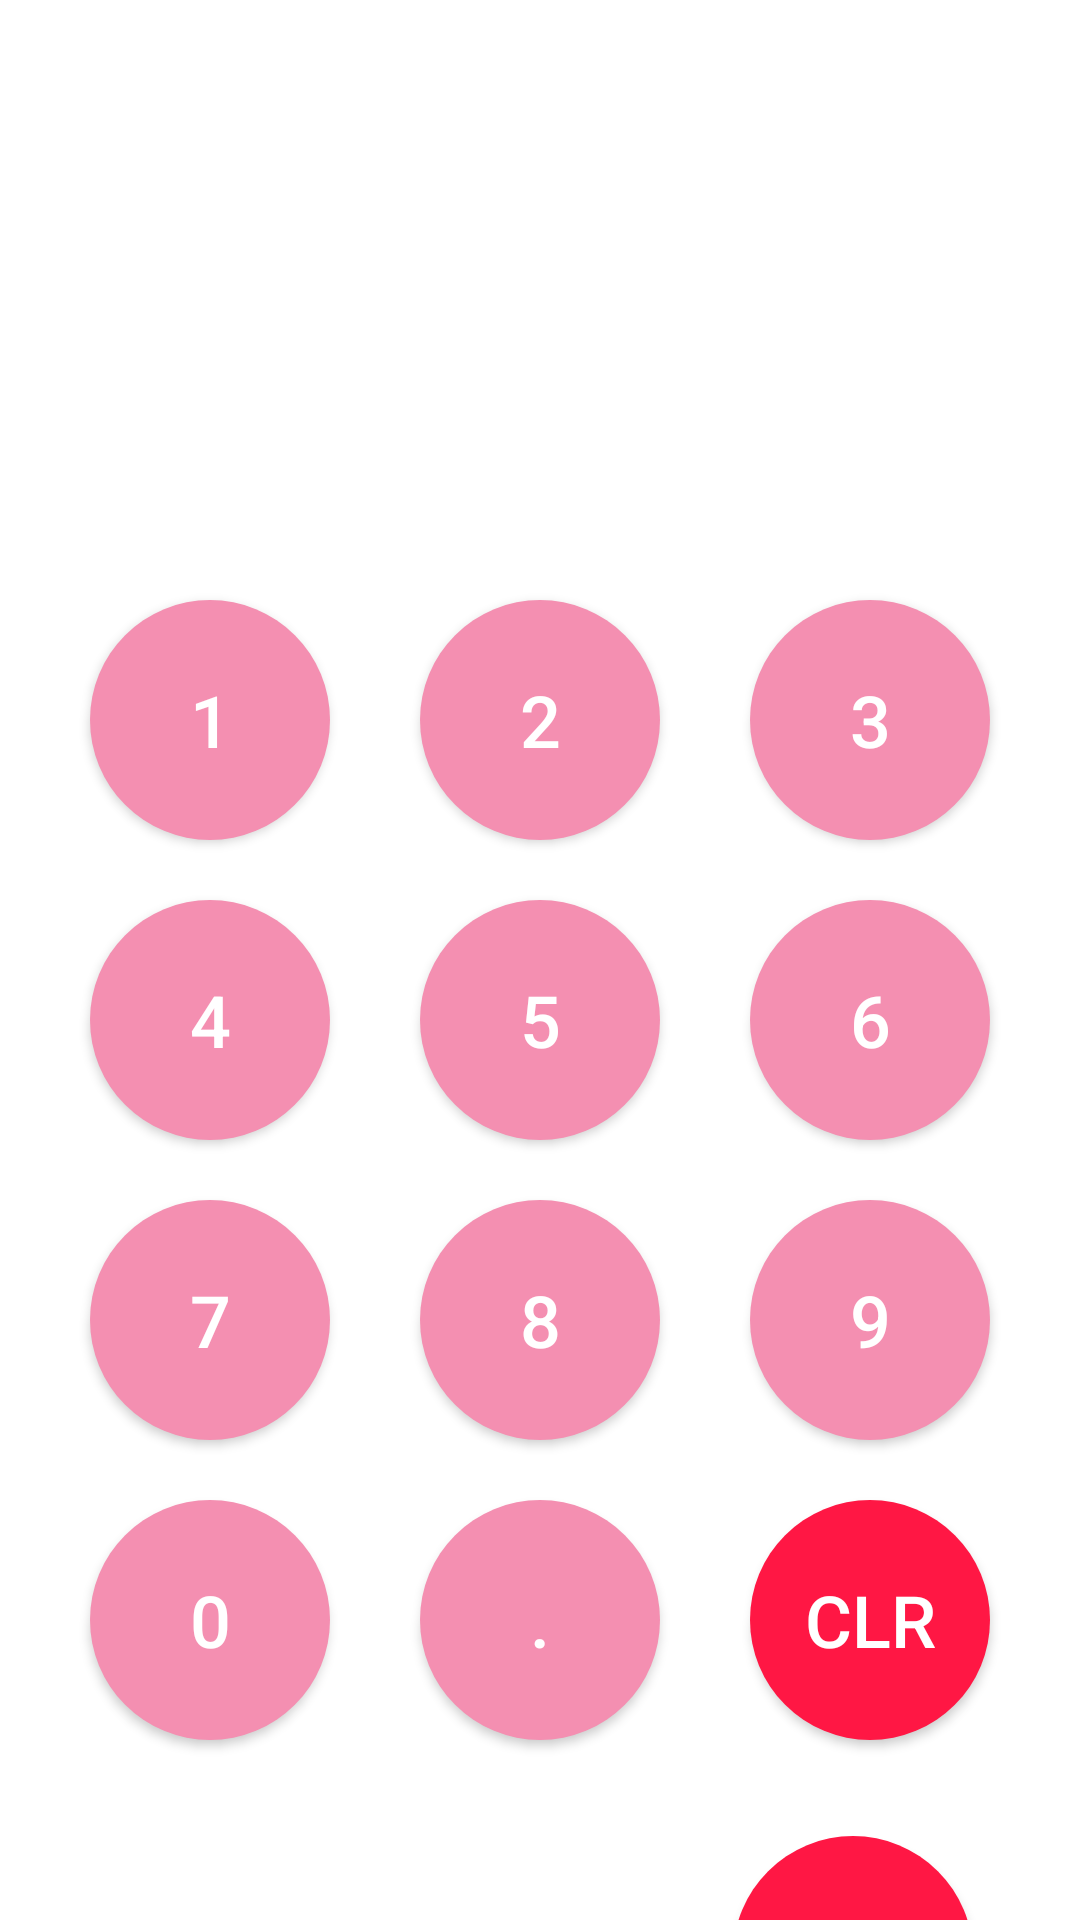

Android layout source for this screen:
<!-- AndroidManifest.xml: application theme Theme.CurrencyConverter -->
<!-- res/layout/activity_dailer2.xml -->
<?xml version="1.0" encoding="utf-8"?>
<androidx.constraintlayout.widget.ConstraintLayout xmlns:android="http://schemas.android.com/apk/res/android"
    xmlns:app="http://schemas.android.com/apk/res-auto"
    xmlns:tools="http://schemas.android.com/tools"
    android:id="@+id/main"
    android:layout_width="match_parent"
    android:layout_height="match_parent"
    android:background="@color/white"

    tools:context="com.exchangemaster.app.currencyconverter.presentation.view.Dailer2">
    <androidx.appcompat.widget.Toolbar
        android:id="@+id/toolbar2"
        android:layout_width="match_parent"
        android:layout_height="?attr/actionBarSize"
        android:background="@color/white"
        android:theme="@style/ThemeOverlay.AppCompat.Dark.ActionBar"
        app:titleTextColor="@color/white"
        android:popupTheme="@style/ThemeOverlay.AppCompat.Light"
        app:popupTheme="@style/ThemeOverlay.AppCompat.Light"
        tools:ignore="MissingConstraints" />

    <LinearLayout
        android:layout_width="match_parent"
        android:layout_height="wrap_content"
        tools:ignore="MissingConstraints">



        <TextView
            android:id="@+id/valueM1"
            android:layout_width="0dp"
            android:layout_height="90dp"
            android:layout_weight="6"
            android:textAlignment="center"
            android:layout_marginTop="60dp"
            android:textColor="@color/pink"
            android:textSize="80sp"
            android:textStyle="bold"
            android:autoSizeTextType="uniform"
            android:autoSizeMinTextSize="12sp"
            android:autoSizeMaxTextSize="80sp"
            android:autoSizeStepGranularity="2sp"
            android:lines="1"
            />




    </LinearLayout>


    <androidx.appcompat.widget.AppCompatButton
        android:id="@+id/button"
        android:layout_width="80dp"
        android:layout_height="80dp"
        android:layout_marginTop="200dp"
        android:background="@drawable/criclebutton"
        android:text="1"
        android:textAlignment="center"
        android:textColor="@color/white"
        android:textSize="24sp"
        app:layout_constraintEnd_toStartOf="@+id/button1"
        app:layout_constraintHorizontal_bias="0.5"
        app:layout_constraintStart_toStartOf="parent"
        app:layout_constraintTop_toTopOf="parent" />

    <androidx.appcompat.widget.AppCompatButton
        android:id="@+id/button1"
        android:layout_width="80dp"
        android:layout_height="80dp"
        android:layout_marginTop="200dp"
        android:background="@drawable/criclebutton"
        android:text="2"
        android:textAlignment="center"
        android:textColor="@color/white"
        android:textSize="24sp"
        app:layout_constraintEnd_toStartOf="@+id/button2"
        app:layout_constraintHorizontal_bias="0.5"
        app:layout_constraintStart_toEndOf="@+id/button"
        app:layout_constraintTop_toTopOf="parent" />

    <androidx.appcompat.widget.AppCompatButton
        android:id="@+id/button2"
        android:layout_width="80dp"
        android:layout_height="80dp"
        android:layout_marginTop="200dp"
        android:background="@drawable/criclebutton"
        android:text="3"
        android:textAlignment="center"

        android:textColor="@color/white"
        android:textSize="24sp"
        app:layout_constraintEnd_toEndOf="parent"
        app:layout_constraintHorizontal_bias="0.5"
        app:layout_constraintStart_toEndOf="@+id/button1"
        app:layout_constraintTop_toTopOf="parent" />

    <androidx.appcompat.widget.AppCompatButton
        android:id="@+id/button3"
        android:layout_width="80dp"
        android:layout_height="80dp"
        android:layout_marginTop="300dp"
        android:background="@drawable/criclebutton"
        android:text="4"
        android:textAlignment="center"
        android:textColor="@color/white"
        android:textSize="24sp"
        app:layout_constraintEnd_toStartOf="@+id/button4"
        app:layout_constraintHorizontal_bias="0.5"
        app:layout_constraintStart_toStartOf="parent"
        app:layout_constraintTop_toTopOf="parent" />

    <androidx.appcompat.widget.AppCompatButton
        android:id="@+id/button4"
        android:layout_width="80dp"
        android:layout_height="80dp"
        android:layout_marginTop="300dp"
        android:background="@drawable/criclebutton"
        android:text="5"
        android:textAlignment="center"
        android:textColor="@color/white"
        android:textSize="24sp"
        app:layout_constraintEnd_toStartOf="@+id/button5"
        app:layout_constraintHorizontal_bias="0.5"
        app:layout_constraintStart_toEndOf="@+id/button3"
        app:layout_constraintTop_toTopOf="parent" />

    <androidx.appcompat.widget.AppCompatButton
        android:id="@+id/button5"
        android:layout_width="80dp"
        android:layout_height="80dp"
        android:layout_marginTop="300dp"
        android:background="@drawable/criclebutton"
        android:text="6"
        android:textAlignment="center"
        android:textColor="@color/white"
        android:textSize="24sp"
        app:layout_constraintEnd_toEndOf="parent"
        app:layout_constraintHorizontal_bias="0.5"
        app:layout_constraintStart_toEndOf="@+id/button4"
        app:layout_constraintTop_toTopOf="parent" />

    <androidx.appcompat.widget.AppCompatButton
        android:id="@+id/button6"
        android:layout_width="80dp"
        android:layout_height="80dp"
        android:layout_marginTop="400dp"
        android:background="@drawable/criclebutton"
        android:text="7"
        android:textAlignment="center"
        android:textColor="@color/white"
        android:textSize="24sp"
        app:layout_constraintEnd_toStartOf="@+id/button7"
        app:layout_constraintHorizontal_bias="0.5"
        app:layout_constraintStart_toStartOf="parent"
        app:layout_constraintTop_toTopOf="parent" />

    <androidx.appcompat.widget.AppCompatButton
        android:id="@+id/button7"
        android:layout_width="80dp"
        android:layout_height="80dp"
        android:layout_marginTop="400dp"
        android:background="@drawable/criclebutton"
        android:text="8"
        android:textAlignment="center"
        android:textColor="@color/white"
        android:textSize="24sp"
        app:layout_constraintEnd_toStartOf="@+id/button8"
        app:layout_constraintHorizontal_bias="0.5"
        app:layout_constraintStart_toEndOf="@+id/button6"
        app:layout_constraintTop_toTopOf="parent" />

    <androidx.appcompat.widget.AppCompatButton
        android:id="@+id/button8"
        android:layout_width="80dp"
        android:layout_height="80dp"
        android:layout_marginTop="400dp"
        android:background="@drawable/criclebutton"
        android:text="9"
        android:textAlignment="center"
        android:textColor="@color/white"
        android:textSize="24sp"
        app:layout_constraintEnd_toEndOf="parent"
        app:layout_constraintHorizontal_bias="0.5"
        app:layout_constraintStart_toEndOf="@+id/button7"
        app:layout_constraintTop_toTopOf="parent" />


    <androidx.appcompat.widget.AppCompatButton
        android:id="@+id/imageView"
        android:layout_width="80dp"
        android:layout_height="80dp"
        android:layout_marginTop="500dp"
        android:background="@drawable/semi_circle"
        android:text="CLR"
        android:textAlignment="center"
        android:textColor="@color/white"
        android:textSize="24sp"
        app:layout_constraintEnd_toEndOf="parent"
        app:layout_constraintHorizontal_bias="0.5"
        app:layout_constraintStart_toEndOf="@+id/button10"
        app:layout_constraintTop_toTopOf="parent" />

    <androidx.appcompat.widget.AppCompatButton
        android:id="@+id/button9"
        android:layout_width="80dp"
        android:layout_height="80dp"
        android:layout_marginTop="500dp"
        android:background="@drawable/criclebutton"
        android:text="0"
        android:textAlignment="center"
        android:textColor="@color/white"
        android:textSize="24sp"
        app:layout_constraintEnd_toStartOf="@+id/button10"
        app:layout_constraintHorizontal_bias="0.5"
        app:layout_constraintStart_toStartOf="parent"
        app:layout_constraintTop_toTopOf="parent" />

    <androidx.appcompat.widget.AppCompatButton
        android:id="@+id/button10"
        android:layout_width="80dp"
        android:layout_height="80dp"
        android:layout_marginTop="500dp"
        android:background="@drawable/criclebutton"
        android:text="."
        android:textAlignment="center"
        android:textColor="@color/white"
        android:textSize="24sp"
        app:layout_constraintEnd_toStartOf="@+id/imageView"
        app:layout_constraintHorizontal_bias="0.5"
        app:layout_constraintStart_toEndOf="@+id/button9"
        app:layout_constraintTop_toTopOf="parent" />

    <androidx.appcompat.widget.AppCompatButton
        android:id="@+id/button12"
        android:layout_width="80dp"
        android:layout_height="80dp"
        android:layout_marginTop="32dp"
        android:background="@drawable/semi_circle"
        android:text="✓"
        android:textAlignment="center"
        android:textColor="@color/white"
        android:textSize="24sp"
        app:layout_constraintEnd_toEndOf="parent"
        app:layout_constraintHorizontal_bias="0.873"
        app:layout_constraintStart_toStartOf="parent"
        app:layout_constraintTop_toBottomOf="@+id/imageView" />


</androidx.constraintlayout.widget.ConstraintLayout>
<!-- resources referenced by this layout -->
<resources>
  <color name="pink">#FF1744</color>
  <color name="white">#FFFFFFFF</color>
  <!-- drawable criclebutton (drawable) -->
  <?xml version="1.0" encoding="utf-8"?>
  <shape xmlns:android="http://schemas.android.com/apk/res/android"
      android:shape="oval"
      android:useLevel="false"
      >
      <solid android:color="#F48FB1" />
      <size
          android:height="100dp"
          android:width="100dp" />
  </shape>
  <!-- drawable semi_circle (drawable) -->
  <?xml version="1.0" encoding="utf-8"?>
  <shape xmlns:android="http://schemas.android.com/apk/res/android"
      android:shape="oval"
      android:useLevel="false"
      >
      <solid android:color="@color/pink" />
      <size
          android:height="100dp"
          android:width="100dp" />
  </shape>
  <style name="Theme.CurrencyConverter" parent="Base.Theme.CurrencyConverter" />
  <style name="Base.Theme.CurrencyConverter" parent="Theme.Material3.DayNight.NoActionBar">
          
          <item name="colorPrimary">#FF1744</item>
          <item name="colorSecondary">@color/white</item>
          <item name="colorOnPrimary">@color/white</item>
          <item name="colorOnSecondary">@color/white</item>
      </style>
</resources>
